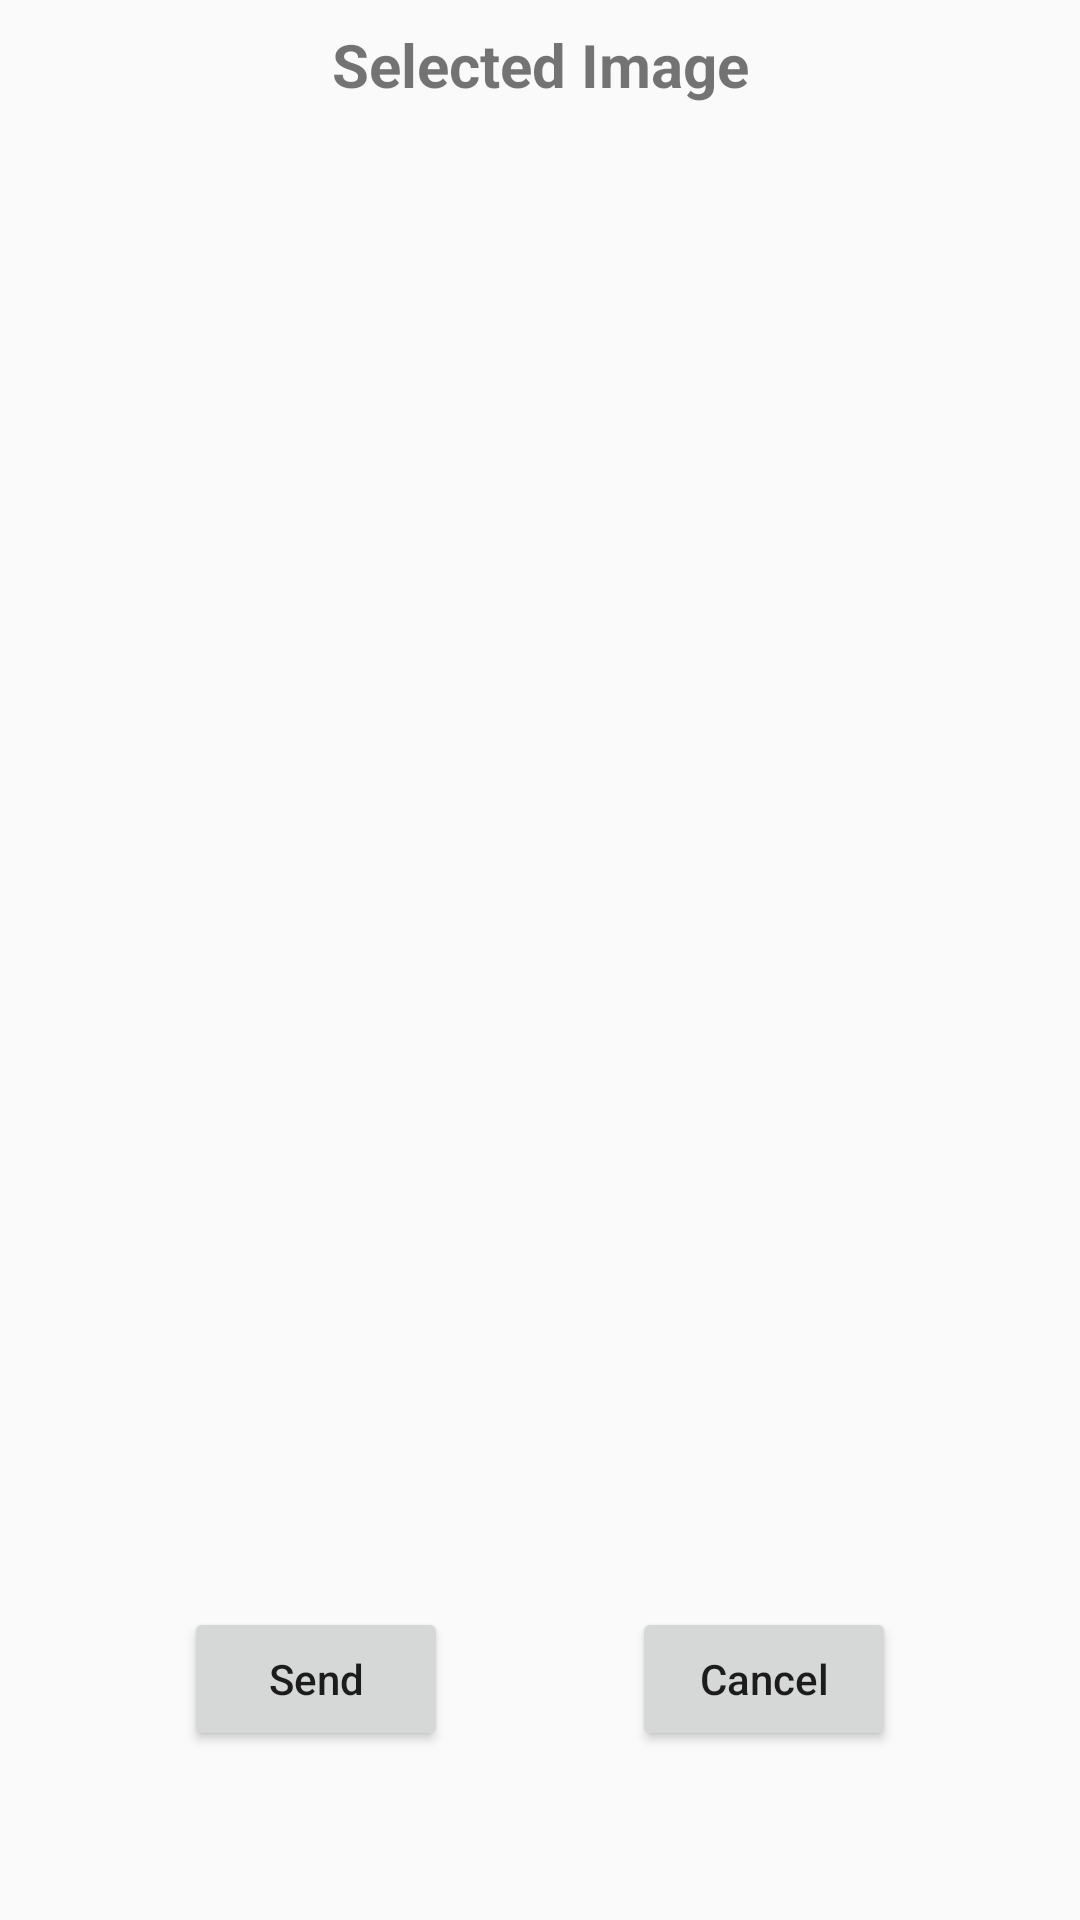

Layout XML and referenced resources for this Android screen:
<!-- AndroidManifest.xml: application theme Theme.Chat -->
<!-- res/layout/dialog_selected_image_preview.xml -->
<?xml version="1.0" encoding="utf-8"?>
    <layout>
<androidx.constraintlayout.widget.ConstraintLayout xmlns:android="http://schemas.android.com/apk/res/android"
    xmlns:app="http://schemas.android.com/apk/res-auto"
    xmlns:tools="http://schemas.android.com/tools"
    android:layout_width="match_parent"
    android:layout_height="wrap_content">

    <TextView
        android:id="@+id/textView"
        android:layout_width="wrap_content"
        android:layout_height="wrap_content"
        android:layout_marginTop="8dp"
        android:text="@string/selected_image"
        android:textSize="20sp"
        android:textStyle="bold"
        app:layout_constraintEnd_toEndOf="parent"
        app:layout_constraintStart_toStartOf="parent"
        app:layout_constraintTop_toTopOf="parent" />

    <ImageView
        android:id="@+id/ivSelectedImg"
        android:layout_width="376dp"
        android:layout_height="428dp"
        android:layout_marginTop="8dp"
        android:scaleType="fitXY"
        app:layout_constraintEnd_toEndOf="parent"
        app:layout_constraintStart_toStartOf="parent"
        app:layout_constraintTop_toBottomOf="@+id/textView"
        tools:srcCompat="@tools:sample/avatars" />

    <Button
        android:id="@+id/btnSend"
        android:layout_width="wrap_content"
        android:layout_height="wrap_content"
        android:layout_marginTop="16dp"
        android:layout_marginBottom="8dp"
        android:text="@string/send"
        android:textAllCaps="false"
        app:layout_constraintBottom_toBottomOf="parent"
        app:layout_constraintEnd_toStartOf="@+id/btnCancel"
        app:layout_constraintHorizontal_bias="0.5"
        app:layout_constraintStart_toStartOf="parent"
        app:layout_constraintTop_toBottomOf="@+id/ivSelectedImg" />

    <Button
        android:id="@+id/btnCancel"
        android:layout_width="wrap_content"
        android:layout_height="wrap_content"
        android:text="@string/cancel"
        android:textAllCaps="false"
        app:layout_constraintBottom_toBottomOf="@+id/btnSend"
        app:layout_constraintEnd_toEndOf="parent"
        app:layout_constraintHorizontal_bias="0.5"
        app:layout_constraintStart_toEndOf="@+id/btnSend"
        app:layout_constraintTop_toTopOf="@+id/btnSend" />
</androidx.constraintlayout.widget.ConstraintLayout>
</layout>
<!-- resources referenced by this layout -->
<resources>
  <string name="cancel">Cancel</string>
  <string name="selected_image">Selected Image</string>
  <string name="send">Send</string>
  <style name="Theme.Chat" parent="Base.Theme.Chat" />
  <style name="Base.Theme.Chat" parent="Theme.AppCompat.DayNight.DarkActionBar">
          
          
      </style>
</resources>
